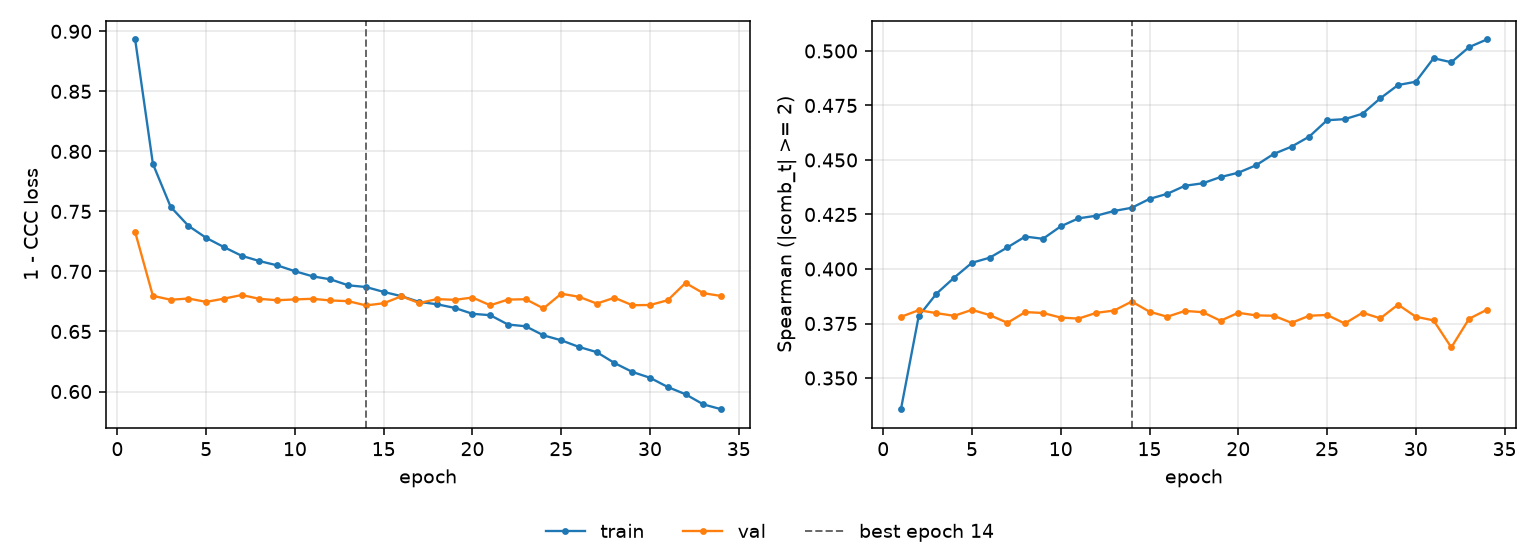

The table this chart was drawn from, first rows:
epoch, tr_loss, vl_loss, tr_sp, vl_sp, is_best
1, 0.8932, 0.7328, 0.3357, 0.3781, False
2, 0.7896, 0.6797, 0.3784, 0.3811, False
3, 0.7538, 0.6764, 0.3887, 0.3798, False
4, 0.738, 0.6774, 0.396, 0.3785, False
5, 0.728, 0.6746, 0.4029, 0.3813, False
6, 0.7203, 0.6773, 0.4052, 0.3788, False
7, 0.713, 0.6804, 0.4099, 0.3753, False
8, 0.7086, 0.6772, 0.4149, 0.3802, False
9, 0.7051, 0.676, 0.4139, 0.3798, False
10, 0.7002, 0.6767, 0.4196, 0.3777, False
11, 0.6959, 0.6772, 0.4232, 0.3773, False
12, 0.6934, 0.6758, 0.4244, 0.3799, False
13, 0.6885, 0.6753, 0.4266, 0.3809, False
14, 0.687, 0.6717, 0.4281, 0.3851, True
15, 0.6829, 0.6735, 0.4321, 0.3804, False
16, 0.6794, 0.6793, 0.4345, 0.3781, False
17, 0.6746, 0.6737, 0.4382, 0.3808, False
18, 0.6727, 0.677, 0.4393, 0.3802, False
19, 0.6696, 0.6764, 0.4422, 0.3763, False
20, 0.6647, 0.6783, 0.4442, 0.3799, False
21, 0.6636, 0.6718, 0.4476, 0.3787, False
22, 0.6558, 0.6766, 0.4528, 0.3786, False
23, 0.6543, 0.6768, 0.4561, 0.3753, False
24, 0.6468, 0.6692, 0.4607, 0.3786, False
25, 0.6427, 0.6815, 0.4682, 0.3789, False
26, 0.6371, 0.6789, 0.4687, 0.375, False
27, 0.6328, 0.6733, 0.4712, 0.38, False
28, 0.6237, 0.6781, 0.4783, 0.3774, False
29, 0.6163, 0.6719, 0.4844, 0.3837, False
30, 0.6115, 0.672, 0.4859, 0.3781, False
31, 0.6037, 0.676, 0.4967, 0.3764, False
32, 0.5977, 0.6904, 0.4948, 0.364, False
33, 0.5893, 0.6819, 0.5018, 0.3772, False
34, 0.5853, 0.6796, 0.5053, 0.3813, False
